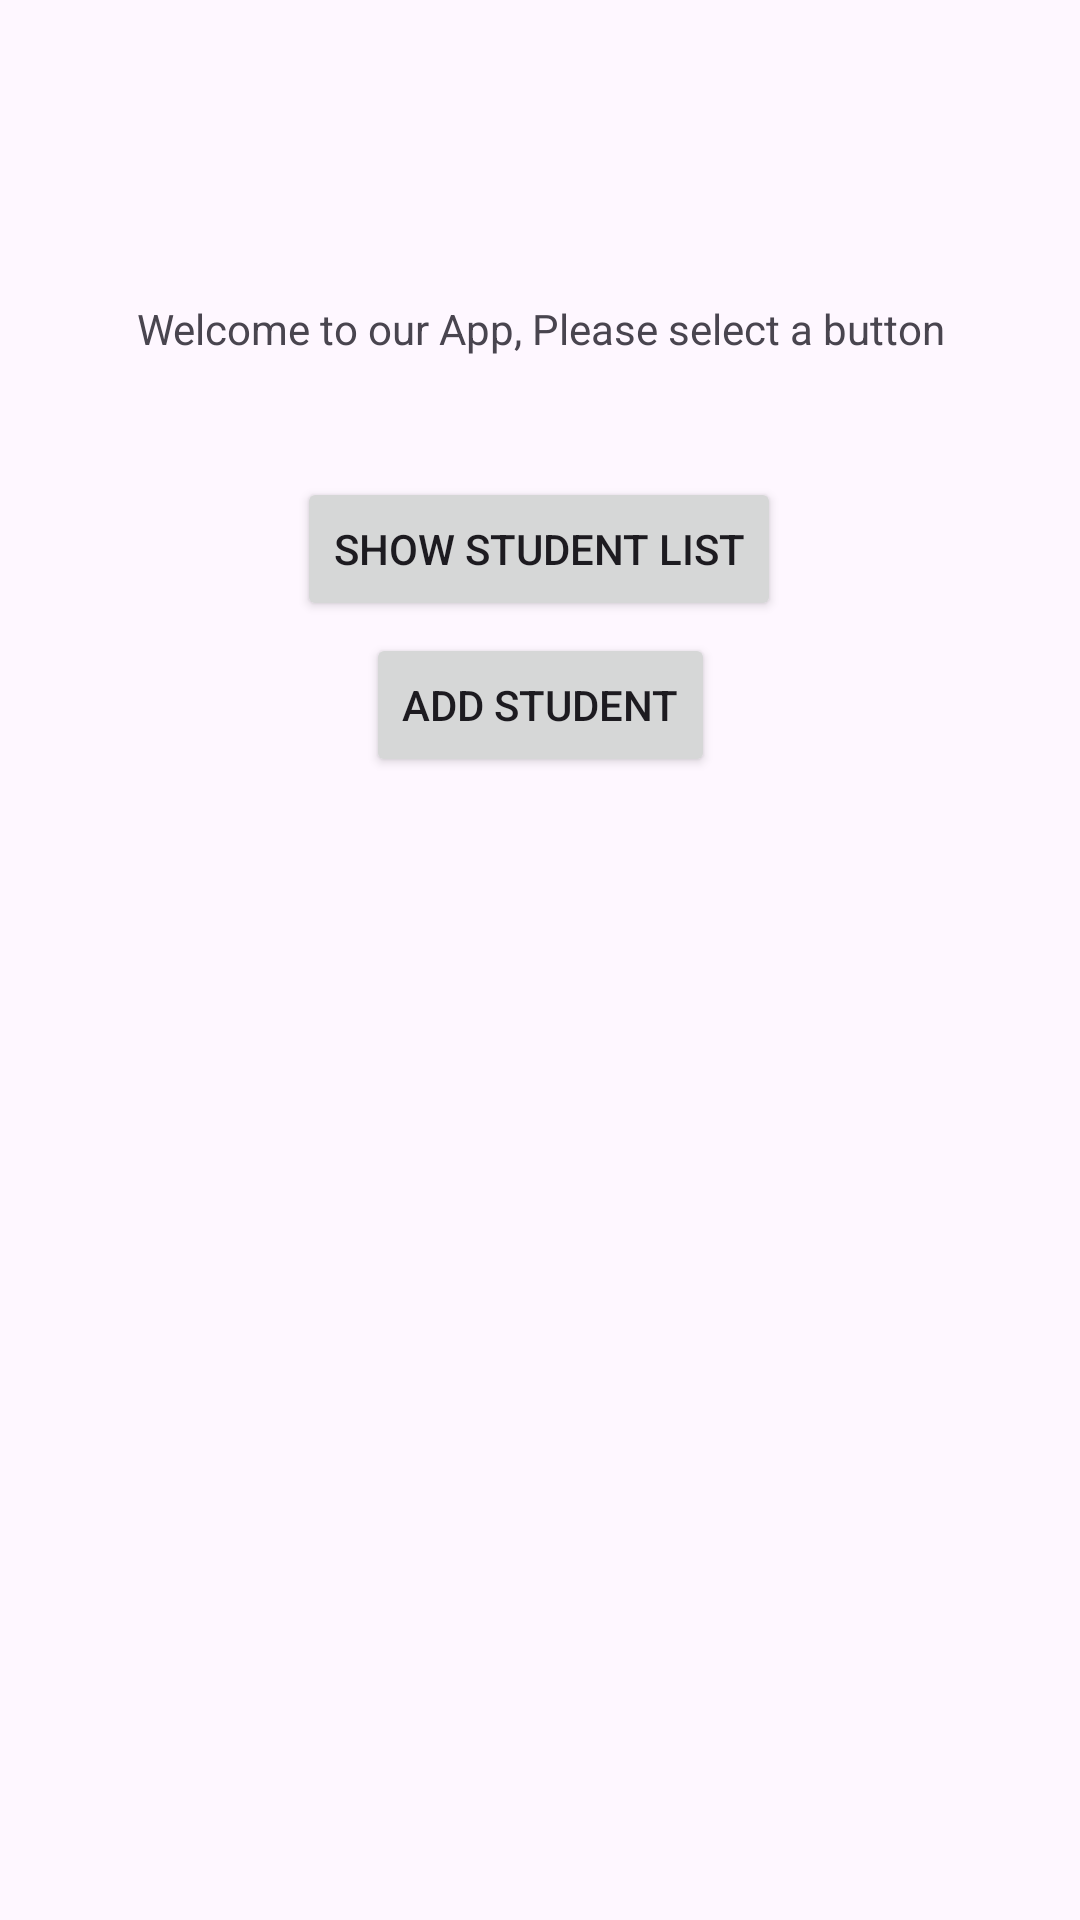

This screen was rendered from an Android layout file. Write that file and the resources it references.
<!-- AndroidManifest.xml: application theme Theme.As2_Android_DevShonAndRotem -->
<!-- res/layout/activity_main.xml -->
<?xml version="1.0" encoding="utf-8"?>
<androidx.constraintlayout.widget.ConstraintLayout xmlns:android="http://schemas.android.com/apk/res/android"
    xmlns:app="http://schemas.android.com/apk/res-auto"
    xmlns:tools="http://schemas.android.com/tools"
    android:id="@+id/main"
    android:layout_width="match_parent"
    android:layout_height="match_parent"
    tools:context=".MainActivity">

    <Button
        android:id="@+id/main_activity_button_show_student_list"
        android:layout_width="wrap_content"
        android:layout_height="wrap_content"
        android:text="Show student list"
        app:layout_constraintBottom_toTopOf="@+id/main_activity_button_add_student"
        app:layout_constraintEnd_toEndOf="parent"
        app:layout_constraintHorizontal_bias="0.498"
        app:layout_constraintStart_toStartOf="parent"
        app:layout_constraintTop_toTopOf="parent"
        app:layout_constraintVertical_chainStyle="spread" />

    <Button
        android:id="@+id/main_activity_button_add_student"
        android:layout_width="wrap_content"
        android:layout_height="wrap_content"
        android:layout_marginTop="4dp"
        android:text="Add student"
        app:layout_constraintEnd_toEndOf="parent"
        app:layout_constraintHorizontal_bias="0.501"
        app:layout_constraintStart_toStartOf="parent"
        app:layout_constraintTop_toBottomOf="@+id/main_activity_button_show_student_list" />

    <TextView
        android:id="@+id/textView"
        android:layout_width="0dp"
        android:layout_height="wrap_content"
        android:layout_marginTop="100dp"
        android:layout_marginBottom="40dp"
        android:gravity="center_horizontal|center_vertical"
        android:text="Welcome to our App, Please select a button"
        app:layout_constraintBottom_toTopOf="@+id/main_activity_button_show_student_list"
        app:layout_constraintEnd_toEndOf="parent"
        app:layout_constraintStart_toStartOf="parent"
        app:layout_constraintTop_toTopOf="parent" />
</androidx.constraintlayout.widget.ConstraintLayout>
<!-- resources referenced by this layout -->
<resources>
  <style name="Theme.As2_Android_DevShonAndRotem" parent="Base.Theme.As2_Android_DevShonAndRotem" />
  <style name="Base.Theme.As2_Android_DevShonAndRotem" parent="Theme.Material3.DayNight.NoActionBar">
          
          
      </style>
</resources>
